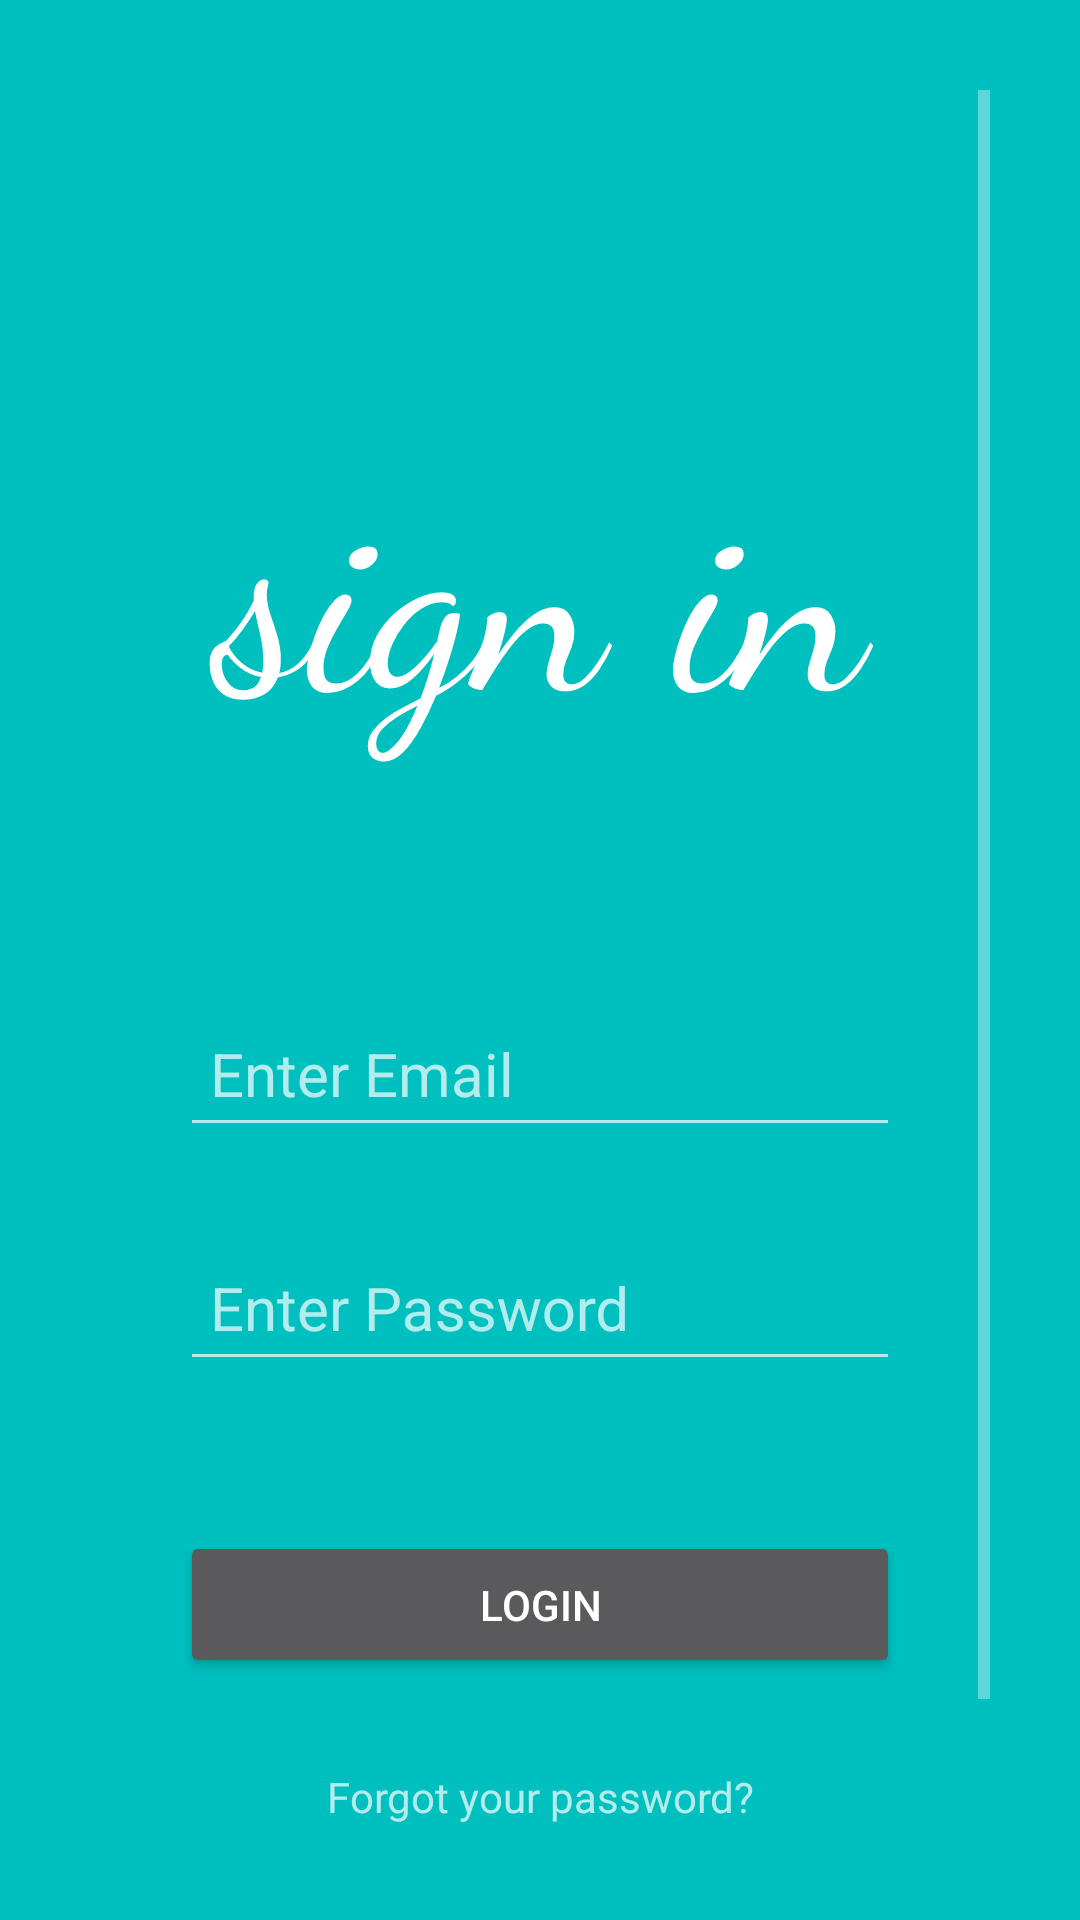

Here is an Android app screen rendered from its layout file. Give the layout XML and the strings, colors and styles it references.
<!-- AndroidManifest.xml: application theme Theme.MaterialComponents.Bridge -->
<!-- res/layout/activity_login.xml -->
<?xml version="1.0" encoding="utf-8"?>
<LinearLayout xmlns:android="http://schemas.android.com/apk/res/android"
    xmlns:app="http://schemas.android.com/apk/res-auto"
    xmlns:tools="http://schemas.android.com/tools"
    android:layout_width="match_parent"
    android:layout_height="match_parent"
    android:background="@color/colorPrimary"
    android:orientation="vertical"
    android:padding="30dp"
    tools:context=".activities.LoginActivity">

    <ScrollView
        android:layout_width="match_parent"
        android:layout_height="match_parent">

        <LinearLayout
            android:layout_width="match_parent"
            android:layout_height="match_parent"
            android:orientation="vertical">

            <TextView
                android:id="@+id/textView"
                android:layout_width="match_parent"
                android:layout_height="wrap_content"
                android:layout_marginTop="100dp"
                android:fontFamily="cursive"
                android:text="@string/sign_in_req"
                android:textAlignment="center"
                android:textColor="#FFF"
                android:textSize="90sp" />

            <com.google.android.material.textfield.TextInputLayout
                android:layout_width="match_parent"
                android:layout_height="wrap_content"
                android:layout_marginHorizontal="30dp"
                android:layout_marginTop="70dp"
                android:focusable="true"
                android:focusableInTouchMode="true"
                app:boxCornerRadiusBottomEnd="30dp"
                app:boxCornerRadiusBottomStart="30dp"
                app:boxCornerRadiusTopEnd="30dp"
                app:boxCornerRadiusTopStart="30dp"
                app:boxBackgroundColor="#FFF">

                <com.google.android.material.textfield.TextInputEditText
                    android:id = "@+id/email_edit"
                    android:padding="10dp"
                    android:layout_width="match_parent"
                    android:layout_height="wrap_content"
                    android:ems="10"
                    android:hint="Enter Email"
                    android:textColor="@android:color/black"
                    android:inputType="textEmailAddress"
                    android:textSize="20sp" />

            </com.google.android.material.textfield.TextInputLayout>

            <com.google.android.material.textfield.TextInputLayout
                android:layout_width="match_parent"
                android:layout_height="wrap_content"
                android:layout_marginHorizontal="30dp"
                android:layout_marginTop="20dp"
                android:focusable="true"
                android:focusableInTouchMode="true"
                app:boxCornerRadiusBottomEnd="30dp"
                app:boxCornerRadiusBottomStart="30dp"
                app:boxCornerRadiusTopEnd="30dp"
                app:boxCornerRadiusTopStart="30dp">

                <com.google.android.material.textfield.TextInputEditText
                    android:id="@+id/password"
                    android:layout_width="match_parent"
                    android:layout_height="wrap_content"
                    android:ems="10"
                    android:hint="@string/pass_request"
                    android:inputType="textPassword"
                    android:padding="10dp"
                    android:textAlignment="center"
                    android:textSize="20sp" />
            </com.google.android.material.textfield.TextInputLayout>

            <Button
                android:id="@+id/button"
                android:layout_width="match_parent"
                android:layout_height="wrap_content"
                android:layout_marginHorizontal="30dp"
                android:layout_marginTop="50dp"
                android:padding="15dp"
                android:text="@string/login_button" />

            <TextView
                android:id="@+id/forgotPassword"
                android:layout_width="match_parent"
                android:layout_height="wrap_content"
                android:paddingTop="30dp"
                android:text="@string/forgot_pass"
                android:textAlignment="center" />

            <TextView
                android:id="@+id/switchToRegister"
                android:layout_width="match_parent"
                android:layout_height="wrap_content"
                android:paddingTop="30dp"
                android:text="@string/SwitchToRegister"
                android:textAlignment="center" />
        </LinearLayout>
    </ScrollView>


</LinearLayout>
<!-- resources referenced by this layout -->
<resources>
  <color name="colorPrimary">#00bfbf</color>
  <string name="SwitchToRegister">New to SplitApp? Register here.</string>
  <string name="forgot_pass">Forgot your password?</string>
  <string name="login_button">Login</string>
  <string name="pass_request">Enter Password</string>
  <string name="sign_in_req">sign in</string>
</resources>
